Run: headless pygame with SDL's dummy video driver; simulated clock (each Clock.tick advances the game by its frame time, no real sleeping); random seed 0; keys injected as events and as key.get_pressed() state; no mouse input.
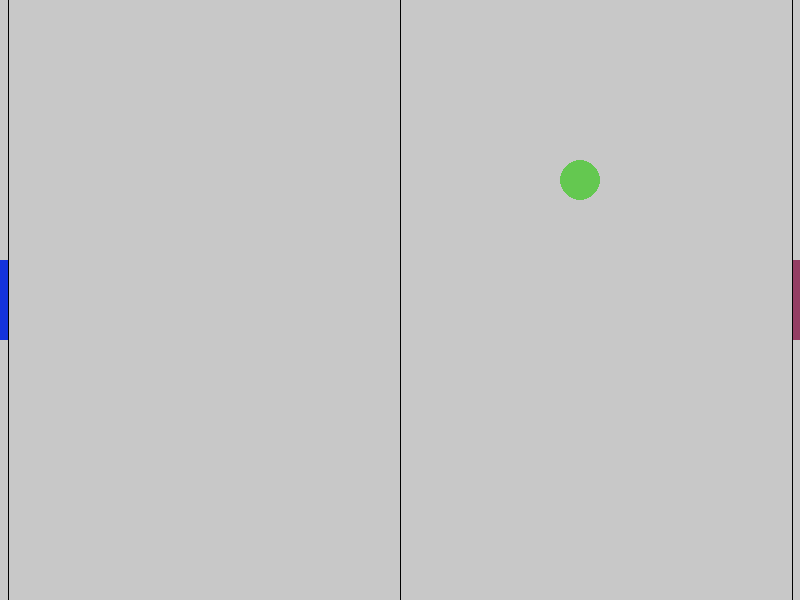
Frame 1 of 4 · flips 1–60 · no input
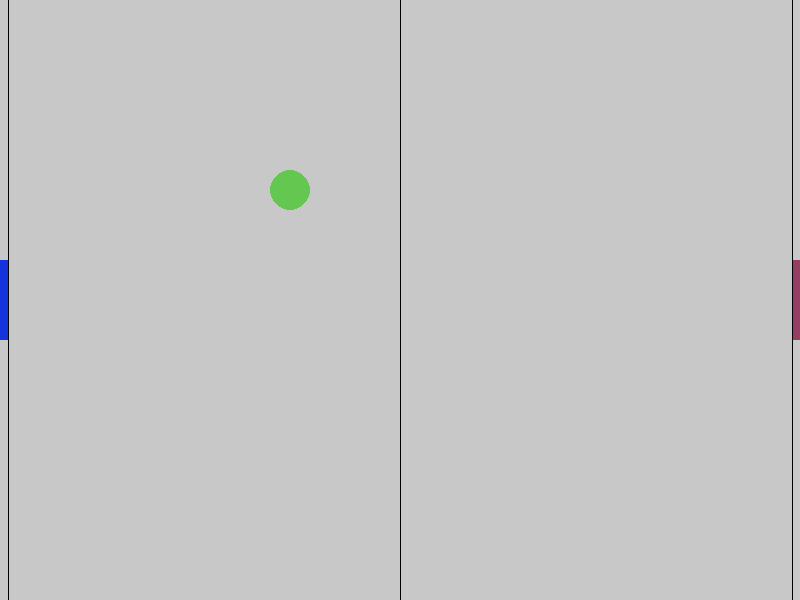
Frame 2 of 4 · flips 61–180 · tapped SPACE, RETURN · held RIGHT (→), D
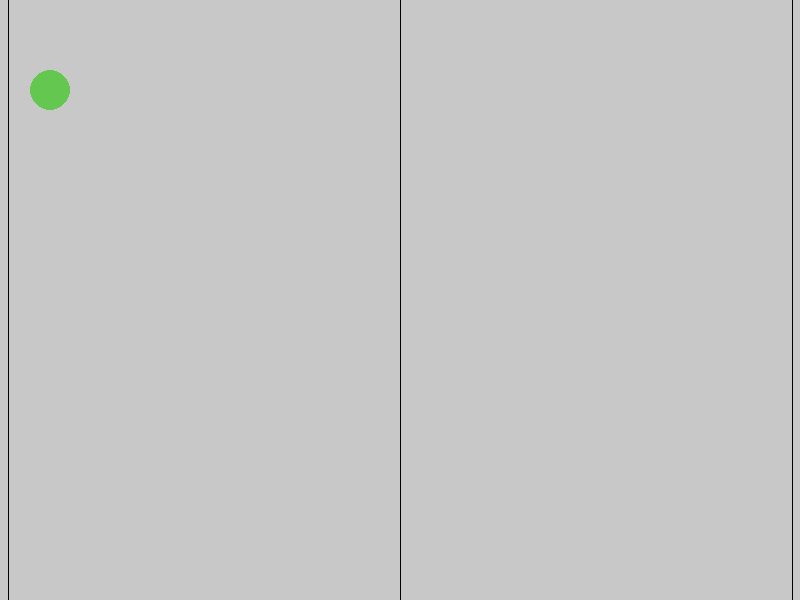
Frame 3 of 4 · flips 181–300 · held DOWN (↓), S
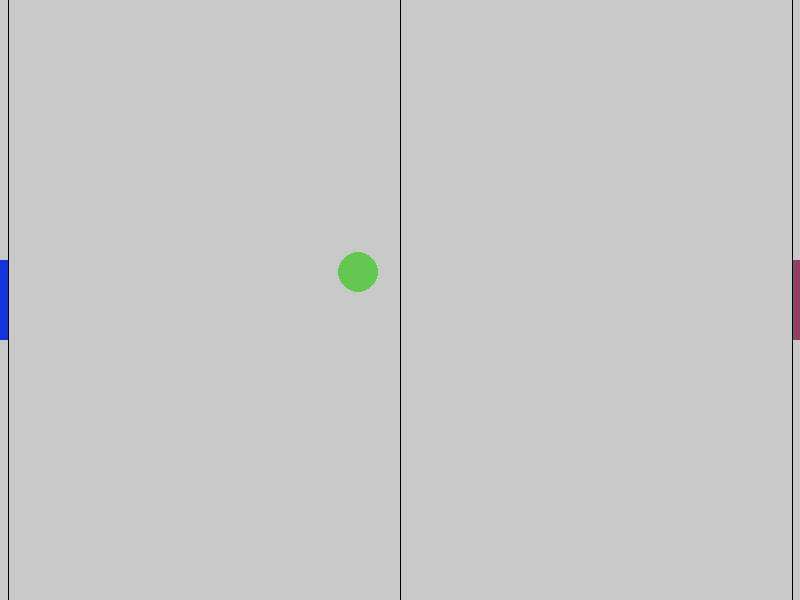
Frame 4 of 4 · flips 301–420 · held LEFT (←), A, UP (↑), W

The pygame program that drew these frames:

#Juego del pong
import pygame, sys
import random
#Inicializamos la libreria
pygame.init()
#Variables de la ventana
ANCHO_V = 800
ALTURA_V = 600
running = 1
BACKGROUND_COLOR = (200,200,200)
tiempo = pygame.time.Clock()
#Variables para las palas y la pelota
BALL_RADIUS = 20
L_POLE_COLOR = (20,51,220)
R_POLE_COLOR = (148,62,100)
B_COLOR = (100, 200, 80)
PAD_WIDTH = 8
PAD_HEIGHT = 80
HALF_PAD_WIDTH = PAD_WIDTH // 2
HALF_PAD_HEIGHT = PAD_HEIGHT // 2
LEFT = False
RIGHT = True
PADDLE_SPEED = 4
LINES_COLOR = (0,0,0)
#Funciones
def new_Game():
	global pala_1_pos, pala_2_pos, pala_1_incremento_y, pala_2_incremento_y, score_1, score_2
	pala_1_pos = [0,ALTURA_V//2 - HALF_PAD_HEIGHT]
	pala_2_pos = [ANCHO_V-(PAD_WIDTH-1),ALTURA_V//2-HALF_PAD_HEIGHT]
	pala_1_incremento_y = 0;
	pala_2_incremento_y = 0;
	score_1 = 0
	score_2 = 0
	lanza_bola(RIGHT)
def lanza_bola(direccion):
	global ball_pos, ball_vel
	x_dir = random.randint(2,4)
	if direccion == LEFT:
		x_dir = -x_dir
	ball_pos = [ANCHO_V//2,ALTURA_V//2]
	ball_vel = [x_dir, random.randint(-3,-1)]
def key_down(tecla):
	global pala_1_incremento_y, pala_2_incremento_y
	if tecla == pygame.K_w:
		pala_1_incremento_y = -PADDLE_SPEED
	if tecla == pygame.K_s:
		pala_1_incremento_y = PADDLE_SPEED
	if tecla == pygame.K_UP:
		pala_2_incremento_y = -PADDLE_SPEED
	if tecla == pygame.K_DOWN:
		pala_2_incremento_y = PADDLE_SPEED
def key_up(tecla):
	global pala_1_incremento_y, pala_2_incremento_y
	if tecla == pygame.K_w or tecla == pygame.K_s:
		pala_1_incremento_y = 0
	if tecla == pygame.K_UP or tecla == pygame.K_DOWN:
		pala_2_incremento_y = 0
def draw_Field():
	#Linea que dibuja el centro del campo
	pygame.draw.line(canvas, LINES_COLOR, (ANCHO_V//2,0), (ANCHO_V//2, ALTURA_V), 1)
	#Linea del jugador isquierdo
	pygame.draw.line(canvas, LINES_COLOR, (PAD_WIDTH,0), (PAD_WIDTH,ALTURA_V), 1)
	#Linea del jugador derecho
	pygame.draw.line(canvas, LINES_COLOR, ((ANCHO_V-PAD_WIDTH),0), ((ANCHO_V-PAD_WIDTH),ALTURA_V), 1)
def draw_Poles():
	#Actualizamos los datos
	global pala_1_pos, pala_2_pos
	pala_1_pos[1] += pala_1_incremento_y
	pala_2_pos[1] += pala_2_incremento_y
	pygame.draw.rect(canvas, L_POLE_COLOR, (pala_1_pos[0],pala_1_pos[1], PAD_WIDTH, PAD_HEIGHT))
	pygame.draw.rect(canvas, R_POLE_COLOR, (pala_2_pos[0],pala_2_pos[1], PAD_WIDTH, PAD_HEIGHT))
def draw_Ball():
	global score_1, score_2
	#Control de la pelota en el limite derecho
	if ball_pos[0] + BALL_RADIUS > ANCHO_V - PAD_WIDTH:
		if ball_pos[1] + BALL_RADIUS < pala_2_pos[1] or ball_pos[1] - BALL_RADIUS > pala_2_pos[1] + PAD_HEIGHT:
			score_1 += 1
			lanza_bola(LEFT)
		else:
			ball_vel[0] = -ball_vel[0]
	#Control de la pelota en el limite izquierdo
	if ball_pos[0] - BALL_RADIUS < PAD_WIDTH:
			if ball_pos[1] + BALL_RADIUS < pala_1_pos[1] or ball_pos[1] - BALL_RADIUS > pala_1_pos[1] + PAD_HEIGHT:
					score_2 += 1
					lanza_bola(RIGHT)
			else:
				ball_vel[0] = -ball_vel[0]
	#Se actualizan los datos
	ball_pos[0] = ball_pos[0] + ball_vel[0]
	ball_pos[1] = ball_pos[1] +ball_vel[1]
	#Comprobamos los limites inferior y superior y hacemos el rebote
	if ball_pos[1] <= BALL_RADIUS or ball_pos[1] >= ALTURA_V-BALL_RADIUS:
		ball_vel[1] = -ball_vel[1]
	pygame.draw.circle(canvas, B_COLOR,(ball_pos[0],ball_pos[1]), BALL_RADIUS)
#Creacion de la ventana
canvas = pygame.display.set_mode((ANCHO_V,ALTURA_V))
pygame.display.set_caption("PONG")
new_Game()
#Bucle de Juego
while running:
	#Lista de eventos del juego
	for evento in pygame.event.get():
		if evento.type == pygame.QUIT:
			pygame.quit()
			sys.exit(0)
		if evento.type == pygame.KEYDOWN:
			key_down(evento.key)
		if evento.type == pygame.KEYUP:
			key_up(evento.key)
	#Se dibuja el plano de juego
	canvas.fill(BACKGROUND_COLOR)
	draw_Field()
	draw_Poles()
	draw_Ball()
	pygame.display.update()
	tiempo.tick(60)
#Final del programa
pygame.quit()
sys.exit(0)
